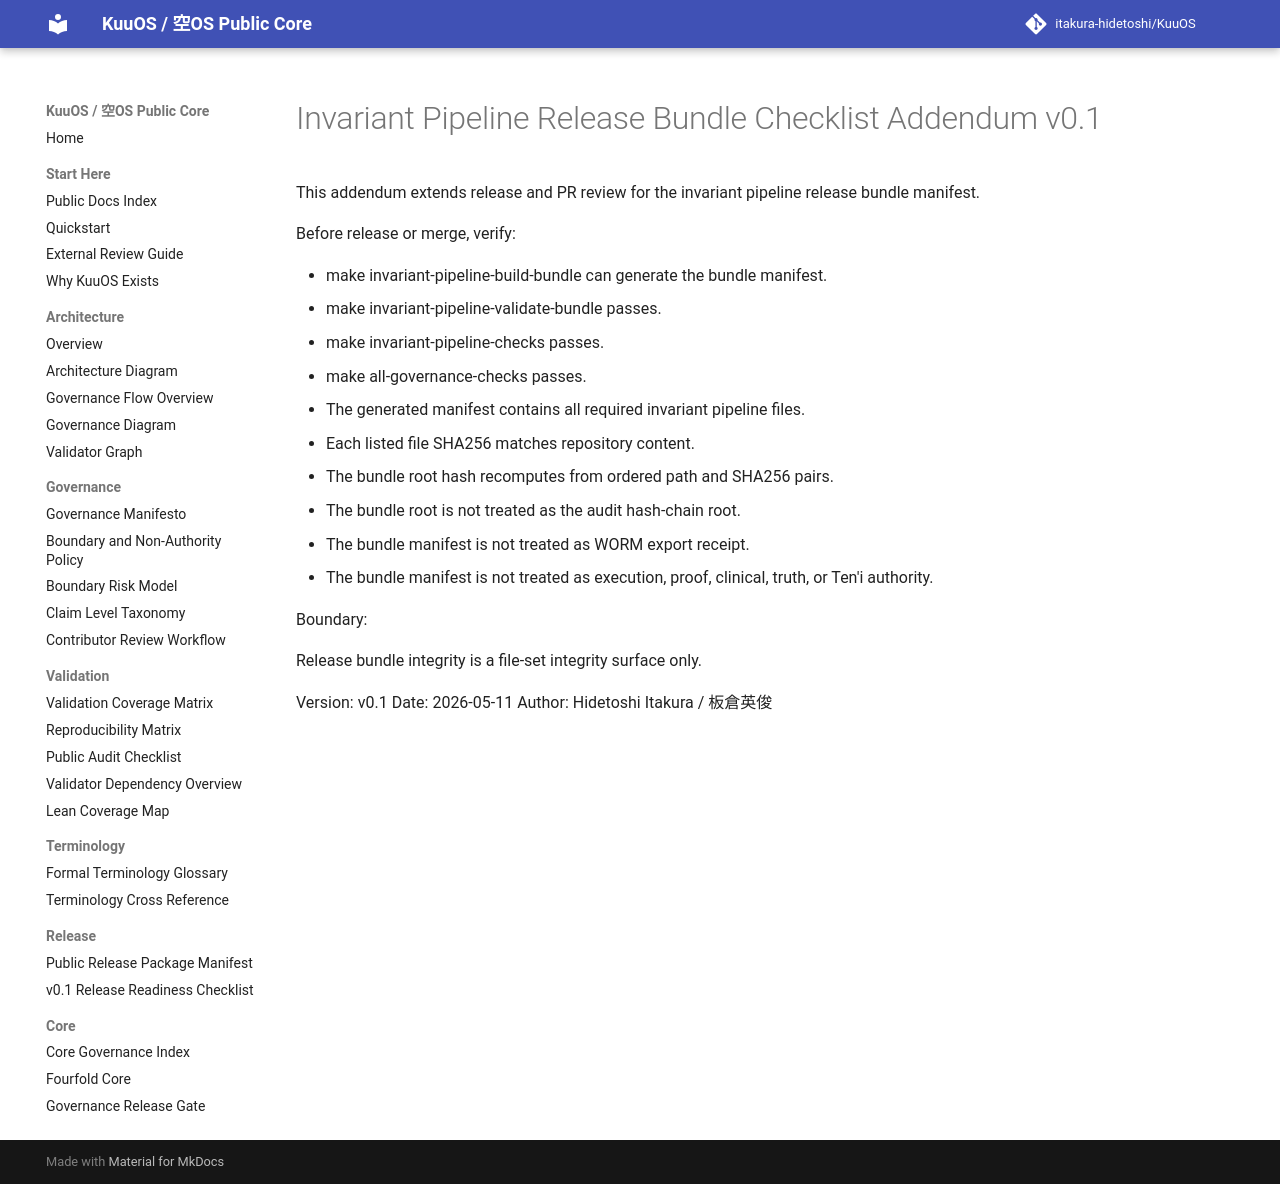

repository: itakura-hidetoshi/KuuOS · page: INVARIANT_PIPELINE_RELEASE_BUNDLE_CHECKLIST_ADDENDUM_v0_1/index.html · generator: mkdocs

# Invariant Pipeline Release Bundle Checklist Addendum v0.1

This addendum extends release and PR review for the invariant pipeline release bundle manifest.

Before release or merge, verify:

- make invariant-pipeline-build-bundle can generate the bundle manifest.
- make invariant-pipeline-validate-bundle passes.
- make invariant-pipeline-checks passes.
- make all-governance-checks passes.
- The generated manifest contains all required invariant pipeline files.
- Each listed file SHA256 matches repository content.
- The bundle root hash recomputes from ordered path and SHA256 pairs.
- The bundle root is not treated as the audit hash-chain root.
- The bundle manifest is not treated as WORM export receipt.
- The bundle manifest is not treated as execution, proof, clinical, truth, or Ten'i authority.

Boundary:

Release bundle integrity is a file-set integrity surface only.

Version: v0.1
Date: 2026-05-11
Author: Hidetoshi Itakura / 板倉英俊
